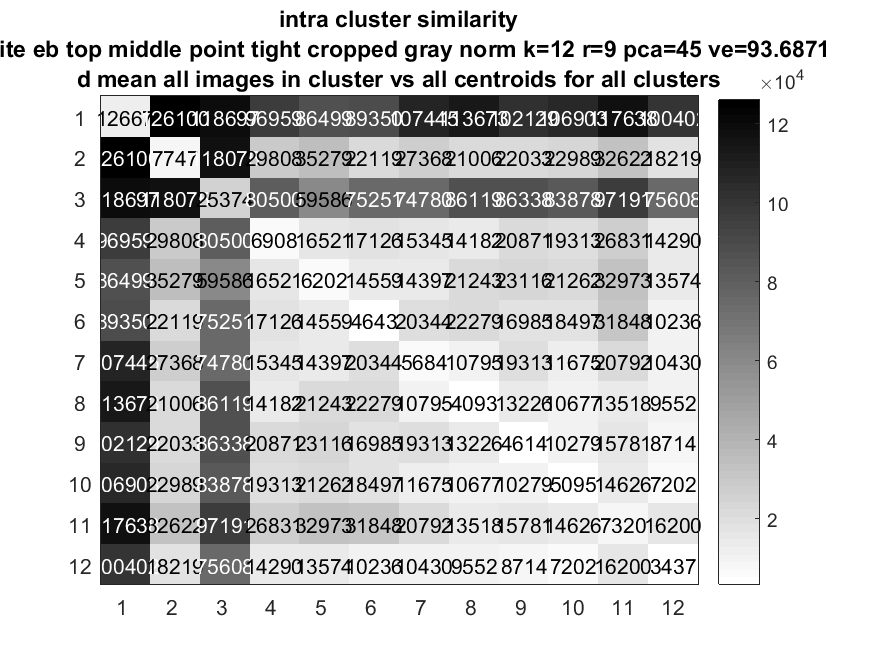

Source data for this figure (header and first rows):
12667, 1.261e+05, 1.187e+05, 96959, 86499, 89350, 1.0745e+05, 1.1367e+05, 1.0213e+05, 1.069e+05, 1.1764e+05, 1.004e+05
1.261e+05, 7747, 1.1808e+05, 29808, 35279, 22119, 27368, 21006, 22033, 22989, 32622, 18219
1.187e+05, 1.1808e+05, 25374, 80500, 59586, 75251, 74780, 86119, 86338, 83878, 97191, 75608
96959, 29808, 80500, 6908, 16521, 17126, 15345, 14182, 20871, 19313, 26831, 14290
86499, 35279, 59586, 16521, 6202, 14559, 14397, 21243, 23116, 21262, 32973, 13574
89350, 22119, 75251, 17126, 14559, 4644, 20344, 22279, 16985, 18497, 31848, 10236
1.0745e+05, 27368, 74780, 15345, 14397, 20344, 5684, 10795, 19313, 11675, 20792, 10430
1.1367e+05, 21006, 86119, 14182, 21243, 22279, 10795, 4093, 13226, 10677, 13518, 9552
1.0213e+05, 22033, 86338, 20871, 23116, 16985, 19313, 13226, 4614, 10279, 15781, 8714
1.069e+05, 22989, 83878, 19313, 21262, 18497, 11675, 10677, 10279, 5095, 14626, 7202
1.1764e+05, 32622, 97191, 26831, 32973, 31848, 20792, 13518, 15781, 14626, 7320, 16200
1.004e+05, 18219, 75608, 14290, 13574, 10236, 10430, 9552, 8714, 7202, 16200, 3437
